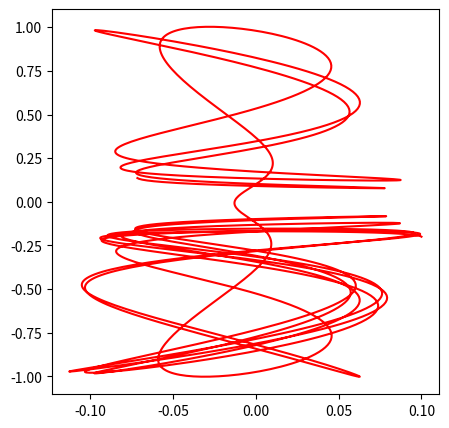

Write the Python code that produced this figure.
#!/usr/bin/env python3
# -*- coding: utf-8 -*-
"""
Numerical solution of odes (Hamilton's equations for 2 dof systems)
                            
"""

# Import scipy, matplotlib, numpy
import numpy as np
from scipy.integrate import solve_ivp


# Define vector field for the system
def ham2dof_deleonberne(t, x, *parameters):
    """ 
    Returns the Hamiltonian vector field (Hamilton's equations of motion) 
    
    Used for passing to ode solvers for integrating initial conditions over a time interval.
    Parameters
    ----------
    t : float
        time instant
    x : float (list of size 4)
        phase space coordinates at time instant t
    parameters : float (list)
        model parameters
    Returns
    -------
    xDot : float (list of size 4)
        right hand side of the vector field evaluated at the phase space coordinates, x, at time instant, t
    """
    
    xDot = np.zeros((4,))
    
    dVdx = -2*parameters[3]*parameters[4]*np.exp(-parameters[4]*x[0])*(np.exp(-parameters[4]*x[0]) - 1) - \
        4*parameters[5]*parameters[4]*x[1]**2*(x[1]**2 - 1)*np.exp(-parameters[5]*parameters[4]*x[0])
    dVdy = 8*x[1]*(2*x[1]**2 - 1)*np.exp(-parameters[5]*parameters[4]*x[0])
        
    xDot[0] = x[2]/parameters[0]
    xDot[1] = x[3]/parameters[1]
    xDot[2] = -dVdx 
    xDot[3] = -dVdy
    
    return xDot


def py_momenta(x, y, px, parameters):
    """
    Returns the y-momentum for a fixed energy given the other 3 coordinates
    """
    
    total_energy = parameters[-1]
    potential_energy = pe_deleonberne(x, y, parameters)
    if total_energy > (potential_energy + (px**2)/(2*parameters[0])):
        py = np.sqrt(2*parameters[1]*(total_energy \
                                  - (potential_energy + (px**2)/(2*parameters[0]))))
    else:
        py = np.Nan
            
    
    return py


def pe_deleonberne(x, y, parameters):
    """ Returns the potential energy at the configuration space coordinates 
    
    Parameters
    ----------
    x : float
        configuration space coordinate
    y : float
        configuration space coordinate
    parameters : float (list)
        model parameters
    Returns
    -------
    float 
        potential energy of the configuration
    
    """
    
    return parameters[3]*( 1 - np.exp(-parameters[4]*x) )**2 \
        + 4*y**2*(y**2 - 1)*np.exp(-parameters[5]*parameters[4]*x) \
        + parameters[2]

# Set parameters for the model system
MASS_A = 8.0 
MASS_B = 8.0 # De Leon, Marston (1989)
EPSILON_S = 1.0
D_X = 10.0
ALPHA = 1.00
LAMBDA = 1.5
TOTAL_ENERGY = 1.1
parameters = np.array([MASS_A, MASS_B, EPSILON_S, D_X, LAMBDA, ALPHA, TOTAL_ENERGY])

# Define initial conditions and solver parameters
t_span = [0, 50]
x0 = 0.1
y0 = -0.2
px0 = -0.1
py0 = py_momenta(x0, y0, px0, parameters)# positive momenta to cross the saddle
y0 = [x0, y0, px0, py0]

relTol = 1e-12
absTol = 1e-9

# Solve for trajectories
sol = solve_ivp(ham2dof_deleonberne, t_span, y0, method='RK45', \
                rtol = relTol, atol = absTol, args = parameters)

# Visualise on the 2D potential
import matplotlib.pyplot as plt                                                                                  

fig = plt.figure(figsize = (5,5))
plt.plot(sol.y[0,:], sol.y[1,:], '-r') 
# plt.scatter(sol.y[0,0], sol.y[1,0],'xg')
# plt.scatter(sol.y[0,-1], sol.y[1,-1], 'xr')

plt.show()

#%% 

 


